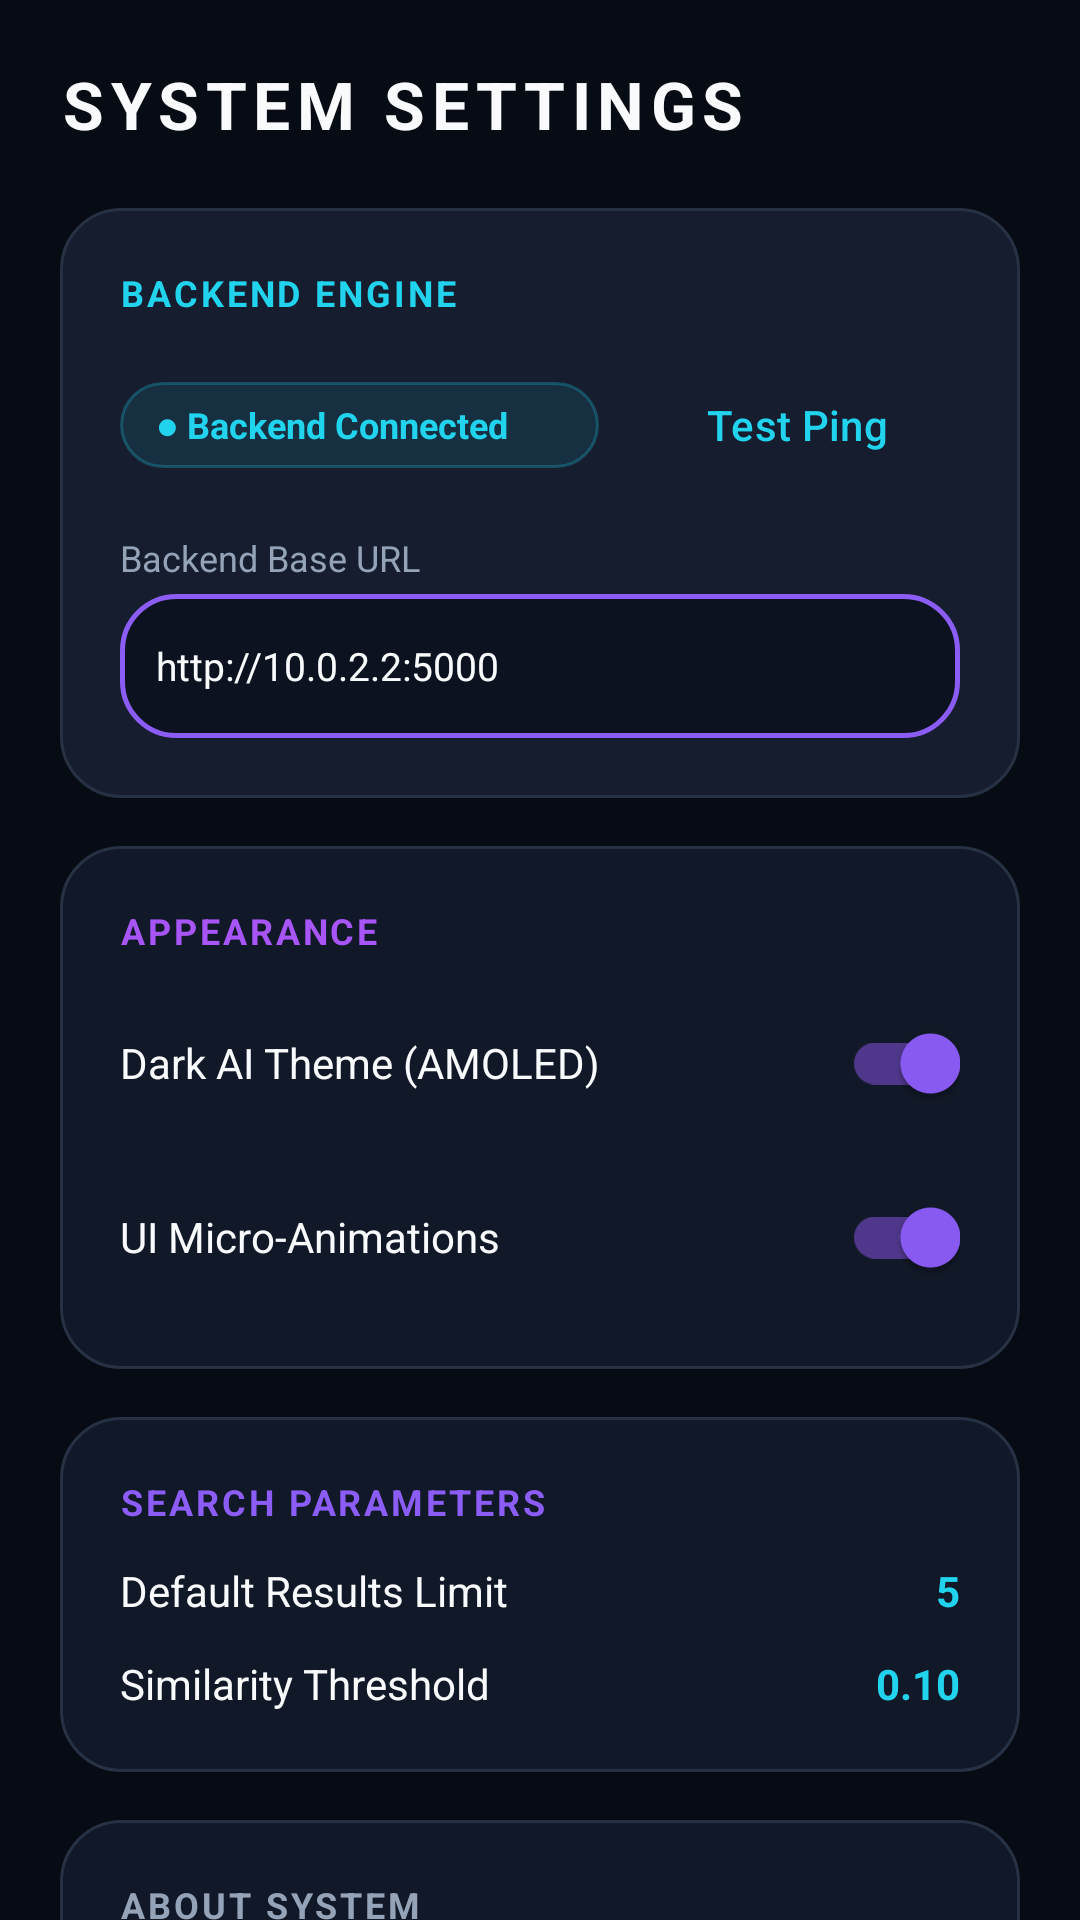

Layout XML and referenced resources for this Android screen:
<!-- AndroidManifest.xml: application theme Theme.NeuralSearch -->
<!-- res/layout/fragment_settings.xml -->
<?xml version="1.0" encoding="utf-8"?>
<androidx.core.widget.NestedScrollView xmlns:android="http://schemas.android.com/apk/res/android"
    xmlns:app="http://schemas.android.com/apk/res-auto"
    android:layout_width="match_parent"
    android:layout_height="match_parent"
    android:background="@color/bg_primary"
    android:fillViewport="true">

    <LinearLayout
        android:layout_width="match_parent"
        android:layout_height="wrap_content"
        android:orientation="vertical"
        android:paddingHorizontal="20dp"
        android:paddingTop="20dp"
        android:paddingBottom="32dp">

        <TextView
            android:layout_width="wrap_content"
            android:layout_height="wrap_content"
            android:letterSpacing="0.1"
            android:text="SYSTEM SETTINGS"
            android:textColor="@color/text_primary"
            android:textSize="22sp"
            android:textStyle="bold" />

        
        <LinearLayout
            android:layout_width="match_parent"
            android:layout_height="wrap_content"
            android:layout_marginTop="20dp"
            android:background="@drawable/bg_glass_card_elevated"
            android:orientation="vertical"
            android:padding="20dp">

            <TextView
                android:layout_width="wrap_content"
                android:layout_height="wrap_content"
                android:letterSpacing="0.08"
                android:text="BACKEND ENGINE"
                android:textColor="@color/cyan_accent"
                android:textSize="12sp"
                android:textStyle="bold" />

            <LinearLayout
                android:layout_width="match_parent"
                android:layout_height="wrap_content"
                android:layout_marginTop="12dp"
                android:gravity="center_vertical"
                android:orientation="horizontal">

                <TextView
                    android:id="@+id/tv_settings_backend_status"
                    android:layout_width="0dp"
                    android:layout_height="wrap_content"
                    android:layout_weight="1"
                    android:background="@drawable/bg_status_online"
                    android:paddingHorizontal="12dp"
                    android:paddingVertical="6dp"
                    android:text="● Backend Connected"
                    android:textColor="@color/cyan_accent"
                    android:textSize="12sp"
                    android:textStyle="bold" />

                <Button
                    android:id="@+id/btn_test_connection"
                    style="@style/Widget.Material3.Button.OutlinedButton"
                    android:layout_width="wrap_content"
                    android:layout_height="wrap_content"
                    android:layout_marginStart="12dp"
                    android:text="Test Ping"
                    android:textColor="@color/cyan_accent"
                    app:strokeColor="@color/cyan_accent" />
            </LinearLayout>

            <TextView
                android:layout_width="wrap_content"
                android:layout_height="wrap_content"
                android:layout_marginTop="12dp"
                android:text="Backend Base URL"
                android:textColor="@color/text_secondary"
                android:textSize="12sp" />

            <EditText
                android:id="@+id/et_backend_url"
                android:layout_width="match_parent"
                android:layout_height="48dp"
                android:layout_marginTop="4dp"
                android:background="@drawable/bg_search_input"
                android:paddingHorizontal="12dp"
                android:text="http://10.0.2.2:5000"
                android:textColor="@color/text_primary"
                android:textSize="13sp" />
        </LinearLayout>

        
        <LinearLayout
            android:layout_width="match_parent"
            android:layout_height="wrap_content"
            android:layout_marginTop="16dp"
            android:background="@drawable/bg_glass_card"
            android:orientation="vertical"
            android:padding="20dp">

            <TextView
                android:layout_width="wrap_content"
                android:layout_height="wrap_content"
                android:letterSpacing="0.08"
                android:text="APPEARANCE"
                android:textColor="@color/bright_purple"
                android:textSize="12sp"
                android:textStyle="bold" />

            <LinearLayout
                android:layout_width="match_parent"
                android:layout_height="wrap_content"
                android:layout_marginTop="12dp"
                android:gravity="center_vertical">

                <TextView
                    android:layout_width="0dp"
                    android:layout_height="wrap_content"
                    android:layout_weight="1"
                    android:text="Dark AI Theme (AMOLED)"
                    android:textColor="@color/text_primary"
                    android:textSize="14sp" />

                <com.google.android.material.switchmaterial.SwitchMaterial
                    android:id="@+id/switch_dark_theme"
                    android:layout_width="wrap_content"
                    android:layout_height="wrap_content"
                    android:checked="true" />
            </LinearLayout>

            <LinearLayout
                android:layout_width="match_parent"
                android:layout_height="wrap_content"
                android:layout_marginTop="10dp"
                android:gravity="center_vertical">

                <TextView
                    android:layout_width="0dp"
                    android:layout_height="wrap_content"
                    android:layout_weight="1"
                    android:text="UI Micro-Animations"
                    android:textColor="@color/text_primary"
                    android:textSize="14sp" />

                <com.google.android.material.switchmaterial.SwitchMaterial
                    android:id="@+id/switch_animations"
                    android:layout_width="wrap_content"
                    android:layout_height="wrap_content"
                    android:checked="true" />
            </LinearLayout>
        </LinearLayout>

        
        <LinearLayout
            android:layout_width="match_parent"
            android:layout_height="wrap_content"
            android:layout_marginTop="16dp"
            android:background="@drawable/bg_glass_card"
            android:orientation="vertical"
            android:padding="20dp">

            <TextView
                android:layout_width="wrap_content"
                android:layout_height="wrap_content"
                android:letterSpacing="0.08"
                android:text="SEARCH PARAMETERS"
                android:textColor="@color/electric_purple"
                android:textSize="12sp"
                android:textStyle="bold" />

            <LinearLayout
                android:layout_width="match_parent"
                android:layout_height="wrap_content"
                android:layout_marginTop="12dp"
                android:gravity="center_vertical">

                <TextView
                    android:layout_width="0dp"
                    android:layout_height="wrap_content"
                    android:layout_weight="1"
                    android:text="Default Results Limit"
                    android:textColor="@color/text_primary"
                    android:textSize="14sp" />

                <TextView
                    android:id="@+id/tv_limit_val"
                    android:layout_width="wrap_content"
                    android:layout_height="wrap_content"
                    android:text="5"
                    android:textColor="@color/cyan_accent"
                    android:textSize="14sp"
                    android:textStyle="bold" />
            </LinearLayout>

            <LinearLayout
                android:layout_width="match_parent"
                android:layout_height="wrap_content"
                android:layout_marginTop="12dp"
                android:gravity="center_vertical">

                <TextView
                    android:layout_width="0dp"
                    android:layout_height="wrap_content"
                    android:layout_weight="1"
                    android:text="Similarity Threshold"
                    android:textColor="@color/text_primary"
                    android:textSize="14sp" />

                <TextView
                    android:id="@+id/tv_threshold_val"
                    android:layout_width="wrap_content"
                    android:layout_height="wrap_content"
                    android:text="0.10"
                    android:textColor="@color/cyan_accent"
                    android:textSize="14sp"
                    android:textStyle="bold" />
            </LinearLayout>
        </LinearLayout>

        
        <LinearLayout
            android:layout_width="match_parent"
            android:layout_height="wrap_content"
            android:layout_marginTop="16dp"
            android:background="@drawable/bg_glass_card"
            android:orientation="vertical"
            android:padding="20dp">

            <TextView
                android:layout_width="wrap_content"
                android:layout_height="wrap_content"
                android:letterSpacing="0.08"
                android:text="ABOUT SYSTEM"
                android:textColor="@color/text_secondary"
                android:textSize="12sp"
                android:textStyle="bold" />

            <TextView
                android:layout_width="wrap_content"
                android:layout_height="wrap_content"
                android:layout_marginTop="8dp"
                android:text="Retrieval System Lab • mod3handson2"
                android:textColor="@color/text_primary"
                android:textSize="14sp"
                android:textStyle="bold" />

            <TextView
                android:layout_width="wrap_content"
                android:layout_height="wrap_content"
                android:layout_marginTop="2dp"
                android:text="Embedding Engine: TF-IDF Dense Cosine Vector Space"
                android:textColor="@color/text_secondary"
                android:textSize="12sp" />

            <TextView
                android:layout_width="wrap_content"
                android:layout_height="wrap_content"
                android:layout_marginTop="2dp"
                android:text="Version 2.4.0 (Build 2026)"
                android:textColor="@color/text_muted"
                android:textSize="11sp" />
        </LinearLayout>

    </LinearLayout>
</androidx.core.widget.NestedScrollView>
<!-- resources referenced by this layout -->
<resources>
  <color name="bg_primary">#070B14</color>
  <color name="bright_purple">#A855F7</color>
  <color name="cyan_accent">#22D3EE</color>
  <color name="electric_purple">#8B5CF6</color>
  <color name="text_muted">#64748B</color>
  <color name="text_primary">#F8FAFC</color>
  <color name="text_secondary">#94A3B8</color>
  <!-- drawable bg_glass_card (drawable) -->
  <?xml version="1.0" encoding="utf-8"?>
  <shape xmlns:android="http://schemas.android.com/apk/res/android"
      android:shape="rectangle">
      <solid android:color="#111827" />
      <corners android:radius="20dp" />
      <stroke
          android:width="1dp"
          android:color="#263244" />
  </shape>
  <!-- drawable bg_glass_card_elevated (drawable) -->
  <?xml version="1.0" encoding="utf-8"?>
  <shape xmlns:android="http://schemas.android.com/apk/res/android"
      android:shape="rectangle">
      <solid android:color="#151D2E" />
      <corners android:radius="20dp" />
      <stroke
          android:width="1dp"
          android:color="#263244" />
  </shape>
  <!-- drawable bg_search_input (drawable) -->
  <?xml version="1.0" encoding="utf-8"?>
  <shape xmlns:android="http://schemas.android.com/apk/res/android"
      android:shape="rectangle">
      <solid android:color="#0D1220" />
      <corners android:radius="18dp" />
      <stroke
          android:width="1.5dp"
          android:color="#8B5CF6" />
  </shape>
  <!-- drawable bg_status_online (drawable) -->
  <?xml version="1.0" encoding="utf-8"?>
  <shape xmlns:android="http://schemas.android.com/apk/res/android"
      android:shape="rectangle">
      <solid android:color="#1A22D3EE" />
      <corners android:radius="14dp" />
      <stroke
          android:width="1dp"
          android:color="#4022D3EE" />
  </shape>
  <style name="Theme.NeuralSearch" parent="Theme.Material3.Dark.NoActionBar">
          
          <item name="colorPrimary">@color/electric_purple</item>
          <item name="colorOnPrimary">@color/text_primary</item>
          <item name="colorSecondary">@color/cyan_accent</item>
          <item name="colorOnSecondary">@color/bg_primary</item>
  
          
          <item name="android:statusBarColor">@color/bg_primary</item>
          <item name="android:windowBackground">@color/bg_primary</item>
          <item name="android:navigationBarColor">@color/bg_secondary</item>
  
          
          <item name="materialCardViewStyle">@style/Widget.GlassCard</item>
      </style>
  <color name="bg_secondary">#0D1220</color>
  <style name="Widget.GlassCard" parent="Widget.Material3.CardView.Filled">
          <item name="cardBackgroundColor">@color/bg_card</item>
          <item name="cardCornerRadius">@dimen/card_corner_radius</item>
          <item name="cardElevation">4dp</item>
          <item name="strokeColor">@color/border_color</item>
          <item name="strokeWidth">1dp</item>
      </style>
  <color name="bg_card">#111827</color>
  <dimen name="card_corner_radius">20dp</dimen>
  <color name="border_color">#263244</color>
</resources>
